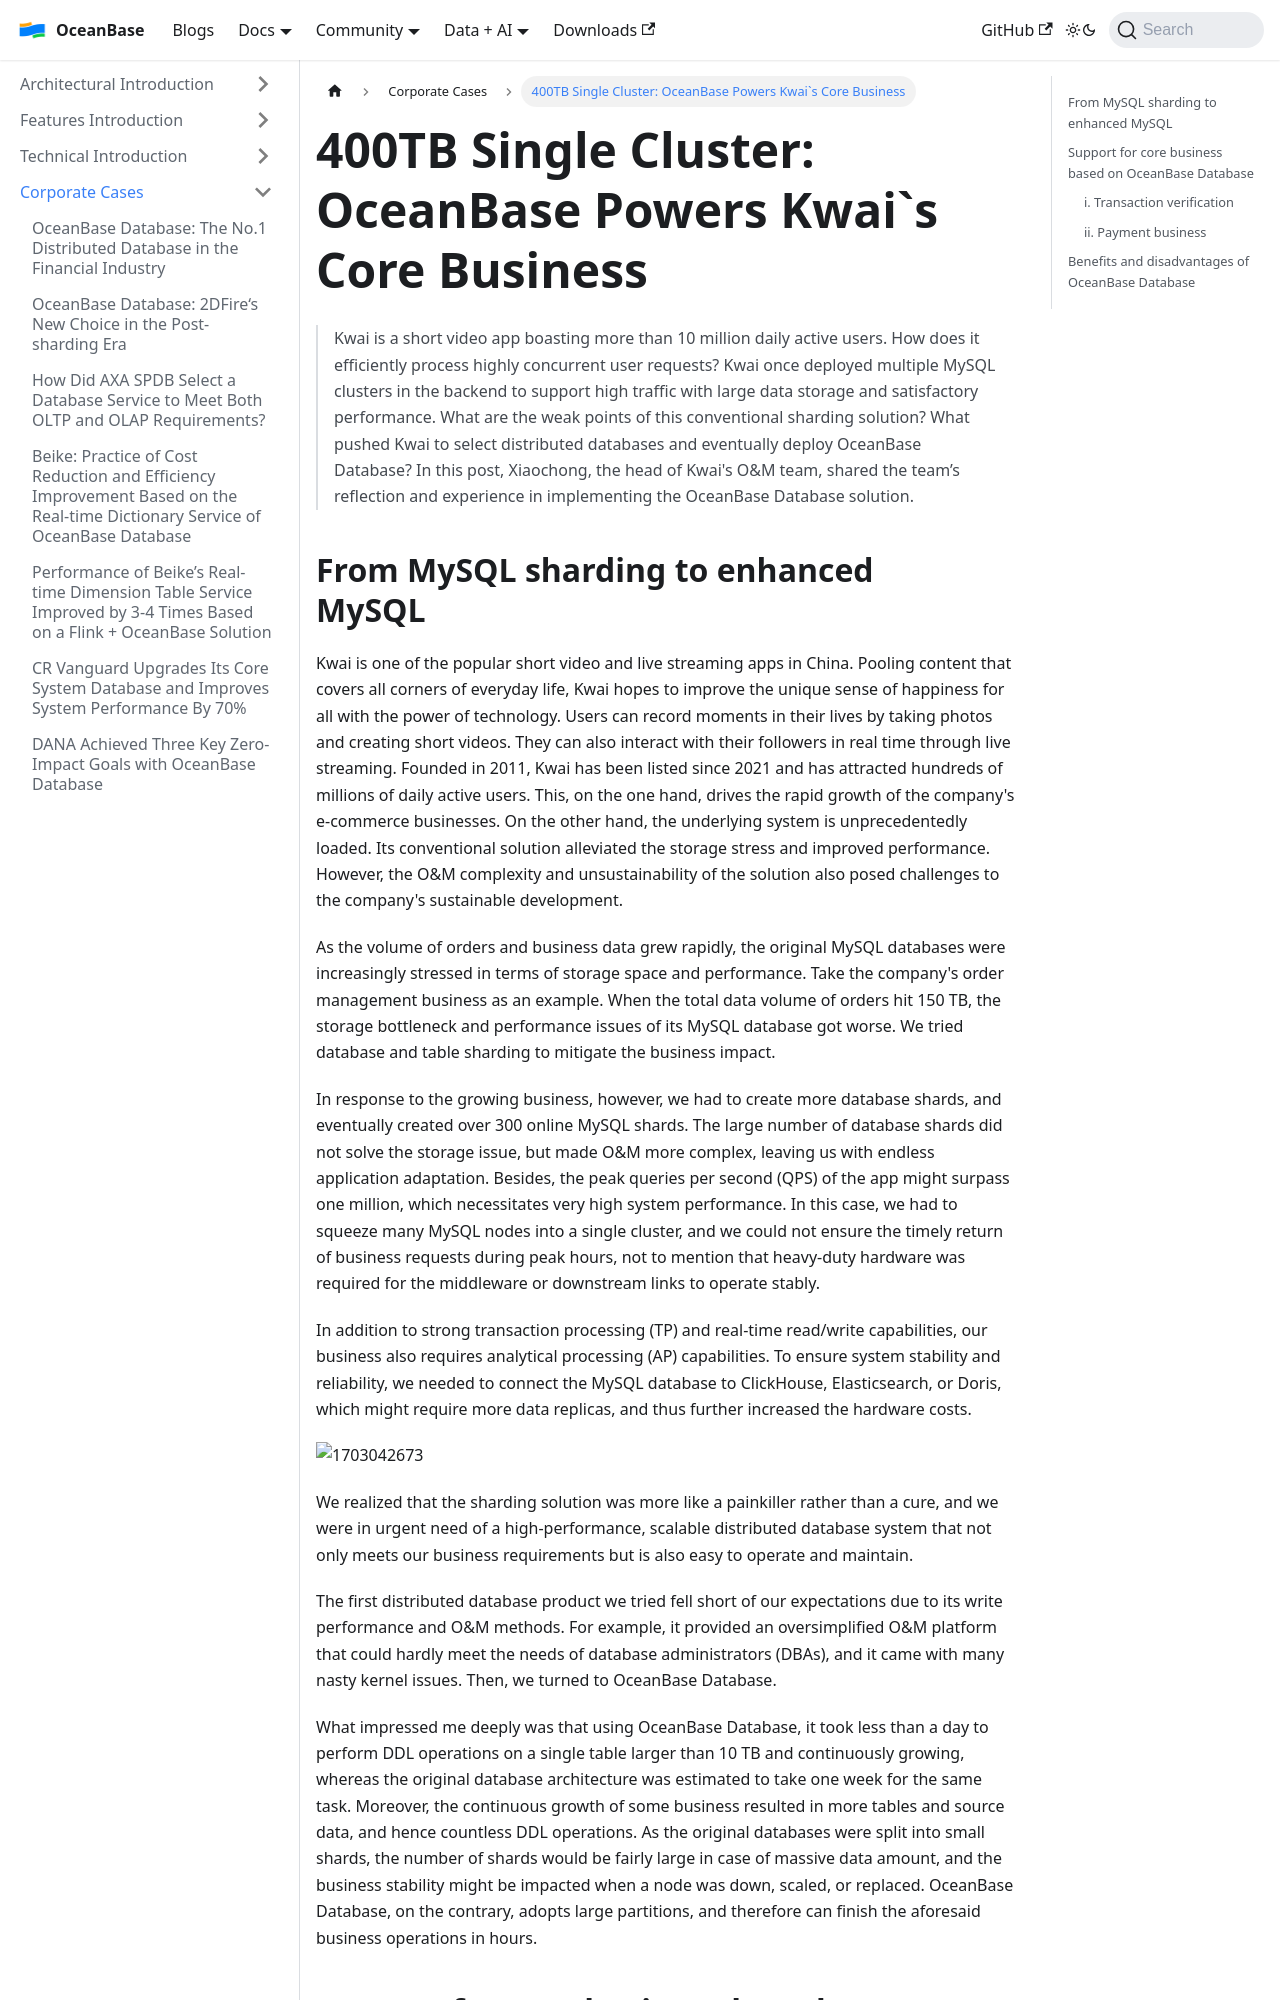

repository: oceanbase/oceanbase.github.io · page: docs/blogs/users/Kwai.html · generator: docusaurus

---
slug: Kwai
title: '400TB Single Cluster: OceanBase Powers Kwai`s Core Business'
tags:
  - User Case
---

> Kwai is a short video app boasting more than 10 million daily active users. How does it efficiently process highly concurrent user requests? Kwai once deployed multiple MySQL clusters in the backend to support high traffic with large data storage and satisfactory performance. What are the weak points of this conventional sharding solution? What pushed Kwai to select distributed databases and eventually deploy OceanBase Database? In this post, Xiaochong, the head of Kwai's O&M team, shared the team’s reflection and experience in implementing the OceanBase Database solution.
